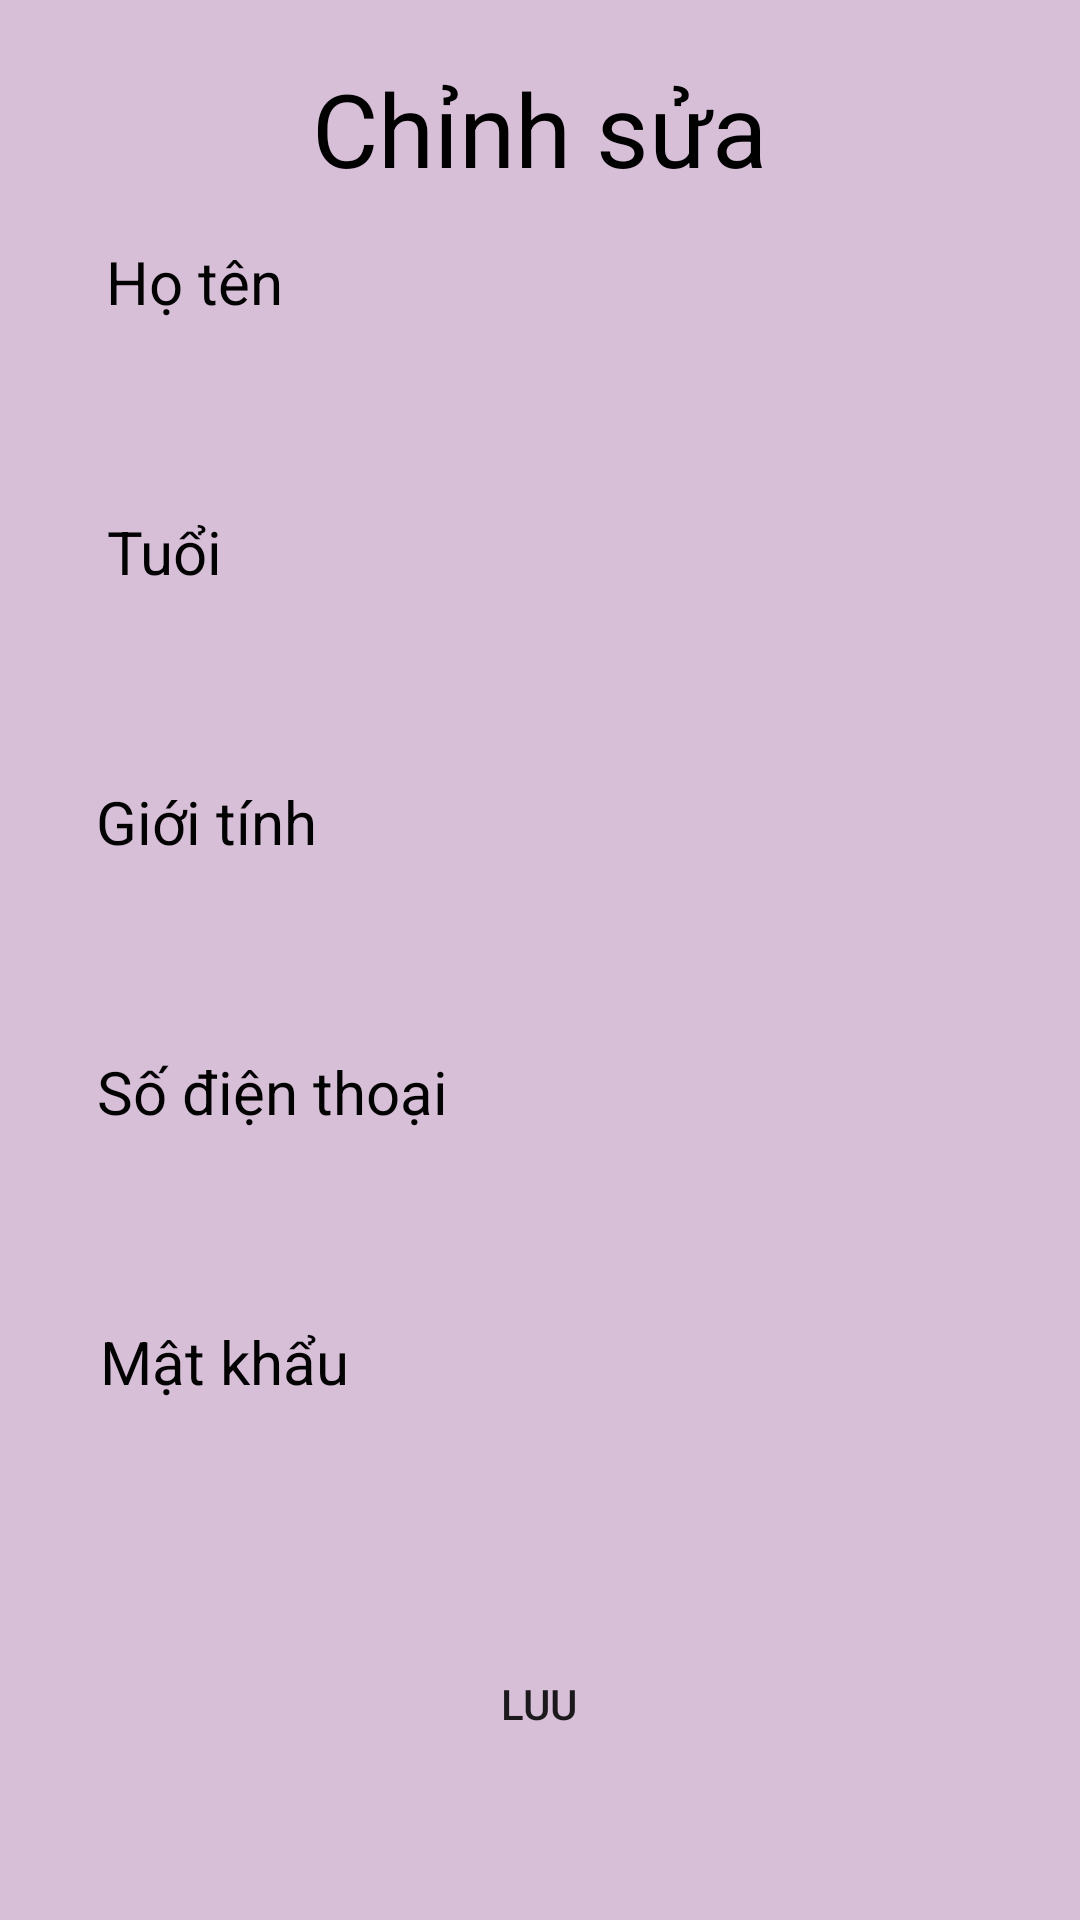

Produce the Android XML layout that renders to this screen, including the resource entries it uses.
<!-- AndroidManifest.xml: application theme Theme.Mytung -->
<!-- res/layout/dialog_chinh_sua_nv.xml -->
<?xml version="1.0" encoding="utf-8"?>
<LinearLayout xmlns:android="http://schemas.android.com/apk/res/android"
    xmlns:app="http://schemas.android.com/apk/res-auto"
    xmlns:tools="http://schemas.android.com/tools"
    android:layout_width="match_parent"
    android:layout_height="match_parent"
    android:background="#D8BFD8"
    android:orientation="vertical">

    <TextView
        android:id="@+id/textView2"
        android:layout_width="wrap_content"
        android:layout_height="wrap_content"
        android:text="Chỉnh sửa"
        android:layout_marginTop="20dp"
        android:textColor="#000000"
        android:layout_gravity="center"
        android:textSize="34sp" />

    <TextView
        android:id="@+id/textView3"
        android:layout_width="wrap_content"
        android:layout_height="wrap_content"
        android:text="Họ tên"
        android:layout_marginTop="15dp"
        android:textColor="#FC000000"
        android:layout_marginRight="115dp"
        android:layout_gravity="center"
        android:textSize="20sp" />

    <EditText
        android:id="@+id/edt_csnv_hoten"
        android:layout_width="291dp"
        android:layout_height="48dp"
        android:layout_marginRight="15dp"
        android:layout_marginLeft="15dp"
        android:background="@drawable/custom_edt_csnv"
        android:ems="10"
        android:layout_gravity="center"
        android:inputType="textPersonName"
        tools:ignore="SpeakableTextPresentCheck" />

    <TextView
        android:id="@+id/textView5"
        android:layout_width="wrap_content"
        android:layout_height="wrap_content"
        android:text="Tuổi"
        android:layout_marginRight="125dp"
        android:layout_marginTop="15dp"
        android:layout_gravity="center"
        android:textColor="#FC000000"
        android:textSize="20sp" />

    <EditText
        android:id="@+id/edt_csnv_tuoi"
        android:layout_width="291dp"
        android:layout_height="48dp"
        android:background="@drawable/custom_edt_csnv"
        android:ems="10"
        android:layout_gravity="center"
        android:inputType="textPersonName"
        tools:ignore="SpeakableTextPresentCheck" />

    <TextView
        android:id="@+id/textView6"
        android:layout_width="wrap_content"
        android:layout_height="wrap_content"
        android:text="Giới tính"
        android:layout_marginTop="15dp"
        android:layout_marginRight="111dp"
        android:layout_gravity="center"
        android:textColor="#FC000000"
        android:textSize="20sp" />

    <EditText
        android:id="@+id/edt_csnv_gioitinh"
        android:layout_width="291dp"
        android:layout_height="48dp"
        android:background="@drawable/custom_edt_csnv"
        android:ems="10"
        android:layout_gravity="center"
        android:inputType="textPersonName"
        tools:ignore="SpeakableTextPresentCheck" />

    <TextView
        android:id="@+id/textView7"
        android:layout_width="wrap_content"
        android:layout_height="wrap_content"
        android:text="Số điện thoại"
        android:layout_marginTop="15dp"
        android:layout_marginRight="89dp"
        android:layout_gravity="center"
        android:textColor="#FC000000"
        android:textSize="20sp" />

    <EditText
        android:id="@+id/edt_csnv_sdt"
        android:layout_width="291dp"
        android:layout_height="48dp"
        android:background="@drawable/custom_edt_csnv"
        android:ems="10"
        android:layout_gravity="center"
        android:inputType="textPersonName"
        tools:ignore="SpeakableTextPresentCheck" />

    <TextView
        android:id="@+id/textView8"
        android:layout_width="wrap_content"
        android:layout_height="wrap_content"
        android:text="Mật khẩu"
        android:layout_marginTop="15dp"
        android:layout_marginRight="105dp"
        android:layout_gravity="center"
        android:textColor="#FC000000"
        android:textSize="20sp" />

    <EditText
        android:id="@+id/edt_csnv_matkhau"
        android:layout_width="291dp"
        android:layout_height="48dp"
        android:background="@drawable/custom_edt_csnv"
        android:ems="10"
        android:layout_gravity="center"
        android:inputType="textPersonName"
        tools:ignore="SpeakableTextPresentCheck" />

    <Button
        android:id="@+id/btn_csnv_luu"
        android:layout_width="157dp"
        android:layout_height="45dp"
        android:layout_marginTop="30dp"
        android:layout_gravity="center"
        android:background="@drawable/custom_btn_csnv"
        android:text="Luu"
        tools:ignore="TouchTargetSizeCheck" />

</LinearLayout>
<!-- resources referenced by this layout -->
<resources>
  <style name="Theme.Mytung" parent="Theme.MaterialComponents.DayNight.NoActionBar">
          
          <item name="colorPrimary">@color/purple_500</item>
          <item name="colorPrimaryVariant">@color/purple_700</item>
          <item name="colorOnPrimary">@color/white</item>
          
          <item name="colorSecondary">@color/teal_200</item>
          <item name="colorSecondaryVariant">@color/teal_700</item>
          <item name="colorOnSecondary">@color/black</item>
          
          <item name="android:statusBarColor" tools:targetApi="l">?attr/colorPrimaryVariant</item>
          
      </style>
  <!-- not gathered from this repository: default colours our renderer supplied (Android Studio template values) -->
  <color name="purple_500">#FF6200EE</color>
  <color name="purple_700">#FF3700B3</color>
  <color name="teal_200">#FF03DAC5</color>
  <color name="teal_700">#FF018786</color>
  <color name="black">#FF000000</color>
  <color name="white">#FFFFFFFF</color>
</resources>
